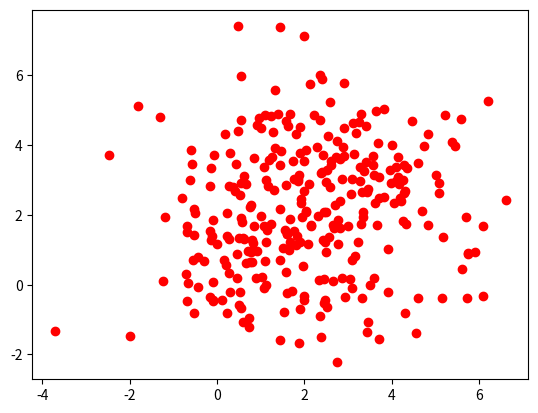

This figure's Python source:
import numpy as np
import matplotlib.pyplot as plt

mean1 = [1,2,3]
cov1 = [[1,2,0],[2,1,3],[0,3,1]]
mean2 = [4,5,6]
cov2 = [[1,2,0],[2,1,3],[0,3,1]]

x1 = np.random.multivariate_normal(mean1, cov1, 100)
y1 = np.random.multivariate_normal(mean1, cov1, 100)
#x2 = np.random.multivariate_normal(mean2, cov2, 100)
#y2 = np.random.multivariate_normal(mean2, cov2, 100)

plt.scatter(x1, y1, color="red")
#plt.scatter(x2, y2, color="blue")
plt.show()

